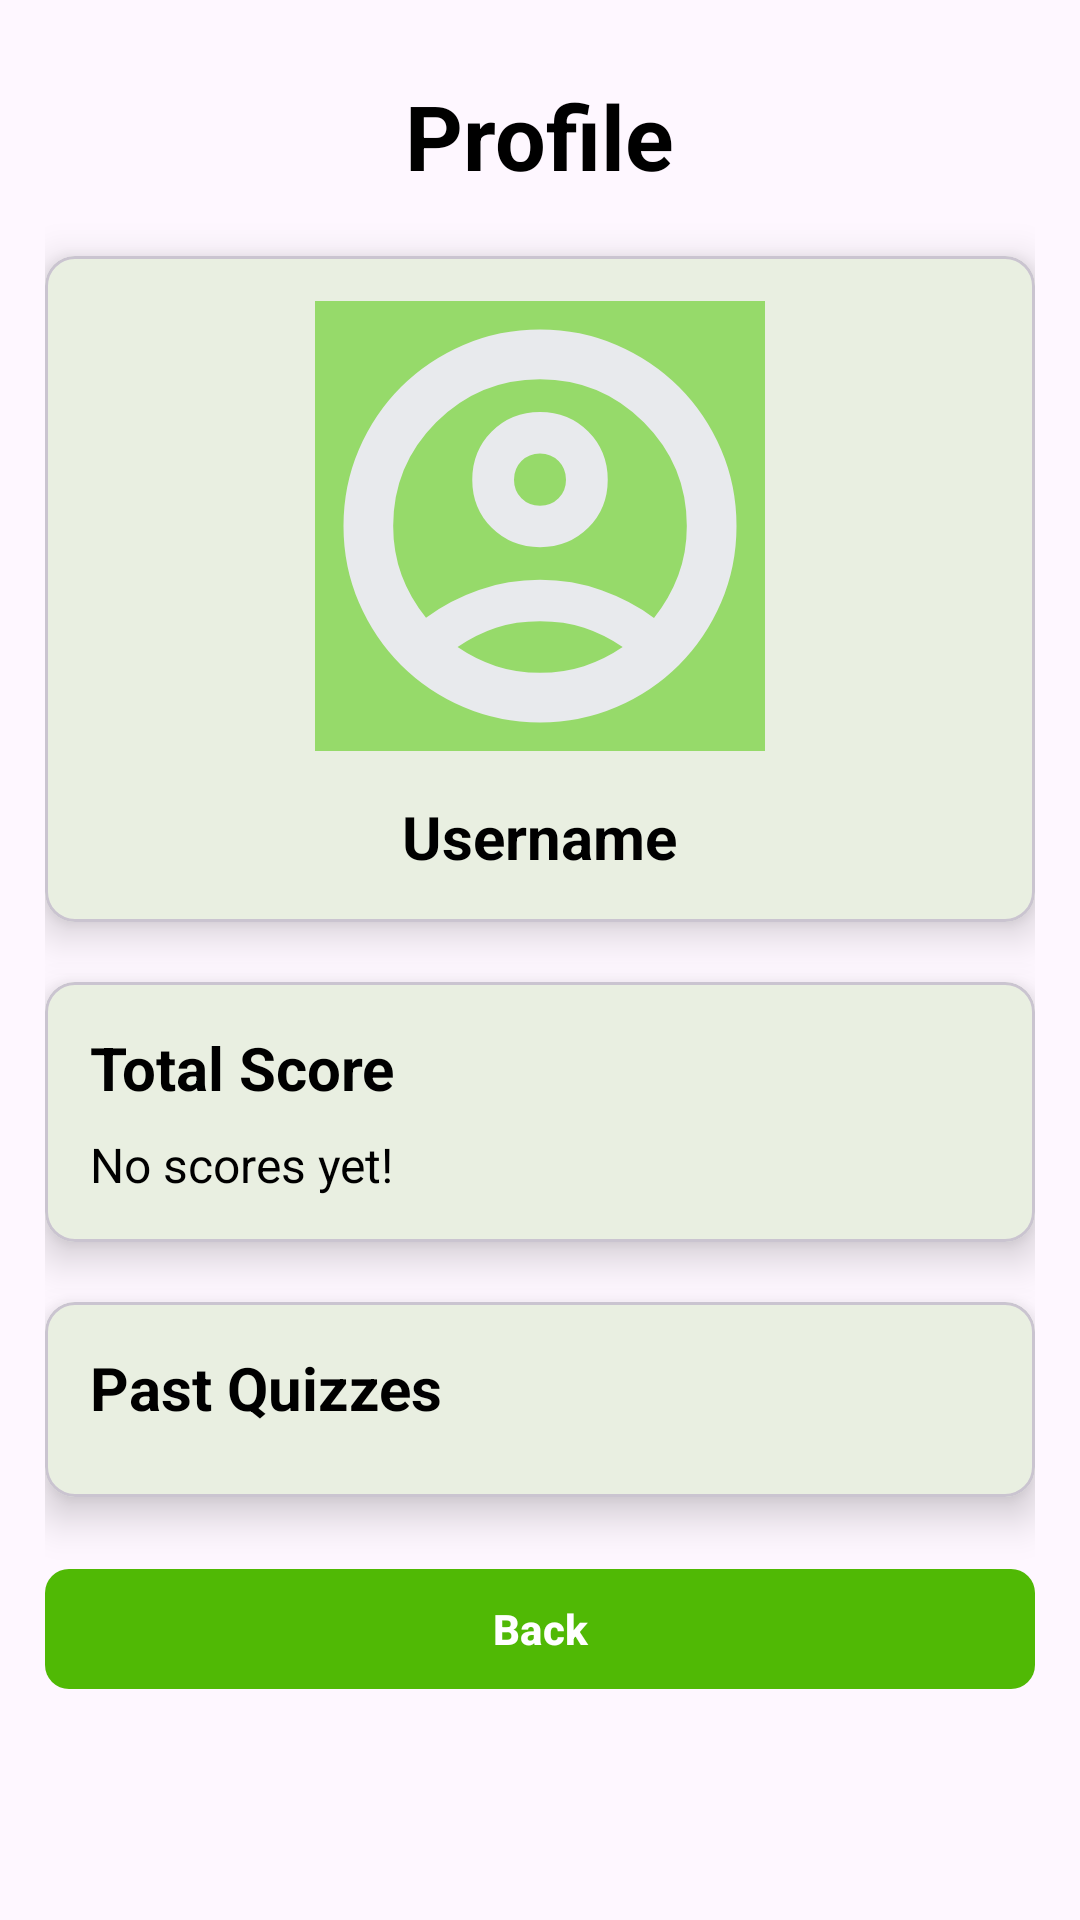

Layout XML and referenced resources for this Android screen:
<!-- AndroidManifest.xml: application theme Theme.TriviaGo -->
<!-- res/layout/activity_profile.xml -->
<ScrollView xmlns:android="http://schemas.android.com/apk/res/android"
    android:fitsSystemWindows="true"
    xmlns:tools="http://schemas.android.com/tools"
    xmlns:app="http://schemas.android.com/apk/res-auto"
    android:layout_width="match_parent"
    android:layout_height="match_parent"
    tools:context=".activities.ProfileActivity">

    <LinearLayout
        android:layout_width="match_parent"
        android:layout_height="wrap_content"
        android:orientation="vertical"
        android:layout_marginTop="10dp"
        android:padding="15dp">

        
        <TextView
            android:layout_width="wrap_content"
            android:layout_height="wrap_content"
            android:text="Profile"
            android:textStyle="bold"
            android:textSize="30sp"
            android:layout_gravity="center"
            android:textColor="@color/black" />

        
        <com.google.android.material.card.MaterialCardView
            android:layout_width="match_parent"
            android:layout_height="wrap_content"
            app:cardCornerRadius="10dp"
            android:layout_marginTop="20dp"
            app:cardElevation="8dp">

            <LinearLayout
                android:layout_width="match_parent"
                android:layout_height="wrap_content"
                android:orientation="vertical"
                android:padding="15dp">

                
                <com.google.android.material.imageview.ShapeableImageView
                    android:layout_width="150dp"
                    android:layout_height="150dp"
                    android:layout_gravity="center"
                    android:background="@color/primaryContainer"
                    android:src="@drawable/ic_profile" />

                
                <TextView
                    android:id="@+id/tvUserName"
                    android:layout_width="wrap_content"
                    android:layout_height="wrap_content"
                    android:layout_gravity="center"
                    android:layout_marginTop="15dp"
                    android:text="Username"
                    android:textAlignment="center"
                    android:textSize="20sp"
                    android:textColor="@color/black"
                    android:textStyle="bold" />
            </LinearLayout>
        </com.google.android.material.card.MaterialCardView>

        
        <com.google.android.material.card.MaterialCardView
            android:layout_width="match_parent"
            android:layout_height="wrap_content"
            android:layout_marginTop="20dp"
            app:cardCornerRadius="10dp"
            app:cardElevation="8dp">

            <LinearLayout
                android:layout_width="match_parent"
                android:layout_height="wrap_content"
                android:orientation="vertical"
                android:padding="15dp">

                
                <TextView
                    android:layout_width="wrap_content"
                    android:layout_height="wrap_content"
                    android:text="Total Score"
                    android:textStyle="bold"
                    android:textSize="20sp"
                    android:textColor="@color/black"
                    android:layout_marginBottom="8dp" />

                
                <TextView
                    android:id="@+id/tvScores"
                    android:layout_width="wrap_content"
                    android:layout_height="wrap_content"
                    android:text="No scores yet!"
                    android:textSize="16sp"
                    android:textColor="@color/black" />
            </LinearLayout>
        </com.google.android.material.card.MaterialCardView>

        
        <com.google.android.material.card.MaterialCardView
            android:layout_width="match_parent"
            android:layout_height="wrap_content"
            android:layout_marginTop="20dp"
            app:cardCornerRadius="10dp"
            app:cardElevation="8dp">

            <LinearLayout
                android:layout_width="match_parent"
                android:layout_height="wrap_content"
                android:orientation="vertical"
                android:padding="15dp">

                
                <TextView
                    android:layout_width="wrap_content"
                    android:layout_height="wrap_content"
                    android:text="Past Quizzes"
                    android:textStyle="bold"
                    android:textSize="20sp"
                    android:textColor="@color/black"
                    android:layout_marginBottom="8dp" />

                <androidx.recyclerview.widget.RecyclerView
                    android:id="@+id/pastQuizzesRecyclerView"
                    android:layout_width="match_parent"
                    android:layout_height="wrap_content"
                    tools:listitem="@layout/item_quiz_response" />
            </LinearLayout>
        </com.google.android.material.card.MaterialCardView>

        
        <com.google.android.material.button.MaterialButton
            android:id="@+id/backButton"
            android:layout_width="match_parent"
            android:layout_height="wrap_content"
            android:text="Back"
            android:layout_marginTop="20dp"
            app:cornerRadius="8dp"
            android:textColor="@android:color/white"
            android:textStyle="bold" />
    </LinearLayout>
</ScrollView>
<!-- res/layout/item_quiz_response.xml (included above) -->
<?xml version="1.0" encoding="utf-8"?>
<com.google.android.material.card.MaterialCardView xmlns:android="http://schemas.android.com/apk/res/android"
    android:layout_width="match_parent"
    android:layout_height="wrap_content"
    xmlns:app="http://schemas.android.com/apk/res-auto"
    android:layout_margin="8dp"
    app:cardElevation="0dp"
    app:cardCornerRadius="8dp">

    <LinearLayout
        android:layout_width="match_parent"
        android:layout_height="wrap_content"
        android:orientation="vertical"
        android:background="@color/primaryLight"
        app:strokeColor="@android:color/transparent"
        android:padding="16dp">

        <TextView
            android:id="@+id/categoryTextView"
            android:layout_width="wrap_content"
            android:layout_height="wrap_content"
            android:text="@string/category"
            android:textStyle="bold"
            android:textSize="15sp" />

        <TextView
            android:id="@+id/quizDate"
            android:layout_width="wrap_content"
            android:layout_height="wrap_content"
            android:text="@string/date"
            android:textSize="14sp" />

        <View
            android:layout_width="match_parent"
            android:layout_height="10dp" />

        <TextView
            android:id="@+id/quizScore"
            android:layout_width="wrap_content"
            android:layout_height="wrap_content"
            android:text="@string/score"
            android:paddingVertical="4dp"
            android:textSize="14sp" />

        <LinearLayout
            android:layout_width="wrap_content"
            android:layout_height="wrap_content"
            android:orientation="horizontal"
            android:gravity="center_vertical"
            android:background="@drawable/rounded_rectangle"
            android:paddingHorizontal="3dp"
            android:paddingVertical="1dp"
            android:layout_marginStart="-1dp">

            <TextView
                android:id="@+id/quizType"
                android:layout_width="wrap_content"
                android:layout_height="wrap_content"
                android:text="@string/type"
                android:textSize="13sp"
                android:textColor="@android:color/black" />
        </LinearLayout>
    </LinearLayout>
</com.google.android.material.card.MaterialCardView>
<!-- resources referenced by this layout -->
<resources>
  <color name="black">#FF000000</color>
  <color name="primaryContainer">#96da6a</color>
  <color name="primaryLight">#d3efc0</color>
  <!-- drawable ic_profile (drawable) -->
  <vector xmlns:android="http://schemas.android.com/apk/res/android"
      android:width="24dp"
      android:height="24dp"
      android:viewportWidth="960"
      android:viewportHeight="960">
    <path
        android:pathData="M236.83,675.52q51,-37.87 112.87,-59.24 61.87,-21.37 130.42,-21.37 68.56,0 131.15,22.22 62.6,22.22 111.9,58.96 33.31,-41.57 51.68,-90.46 18.37,-48.89 18.37,-105.63 0,-129.61 -91.81,-221.41 -91.8,-91.81 -221.41,-91.81t-221.41,91.81q-91.81,91.8 -91.81,221.41 0,56.17 18.09,105.06 18.09,48.9 51.96,90.46ZM480,525.09q-61.26,0 -102.89,-41.35t-41.63,-102.61q0,-61.26 41.63,-102.89T480,236.61q61.26,0 102.89,41.63t41.63,102.89q0,61.26 -41.63,102.61T480,525.09ZM479.95,899.22q-86.91,0 -163.3,-32.91 -76.39,-32.92 -133.22,-89.74 -56.82,-56.83 -89.74,-133.27 -32.91,-76.44 -32.91,-163.35t32.91,-163.3q32.92,-76.39 89.74,-133.22 56.83,-56.82 133.27,-89.74 76.44,-32.91 163.35,-32.91t163.3,32.91q76.39,32.92 133.22,89.74 56.82,56.83 89.74,133.27 32.91,76.44 32.91,163.35t-32.91,163.3q-32.92,76.39 -89.74,133.22 -56.83,56.82 -133.27,89.74 -76.44,32.91 -163.35,32.91ZM480,793.22q50.17,0 93.78,-14.09t82.61,-40.83q-40.13,-27.3 -82.33,-41.1 -42.19,-13.81 -94.06,-13.81 -51.87,0 -93.78,13.81 -41.92,13.8 -82.05,41.1 39,26.74 82.33,40.83t93.5,14.09ZM480,436.61q23.74,0 39.61,-15.87 15.87,-15.87 15.87,-39.61 0,-23.74 -15.87,-39.89 -15.87,-16.15 -39.61,-16.15 -23.74,0 -39.61,16.15 -15.87,16.15 -15.87,39.89 0,23.74 15.87,39.61 15.87,15.87 39.61,15.87ZM480,381.13ZM480.57,738.3Z"
        android:fillColor="#e8eaed"/>
  </vector>
  <!-- drawable rounded_rectangle (drawable) -->
  <?xml version="1.0" encoding="utf-8"?>
  <shape xmlns:android="http://schemas.android.com/apk/res/android">
      <solid android:color="@color/white" /> 
      <corners android:radius="16dp" /> 
      <stroke
          android:width="1dp"
          android:color="@color/primary" /> 
  </shape>
  <style name="Theme.TriviaGo" parent="Base.Theme.TriviaGo" />
  <color name="white">#FFFFFFFF</color>
  <color name="primary">#50B905</color>
  <style name="Base.Theme.TriviaGo" parent="Theme.Material3.DayNight.NoActionBar">
          
          <item name="colorPrimary">@color/primary</item> --&gt;
      </style>
</resources>
